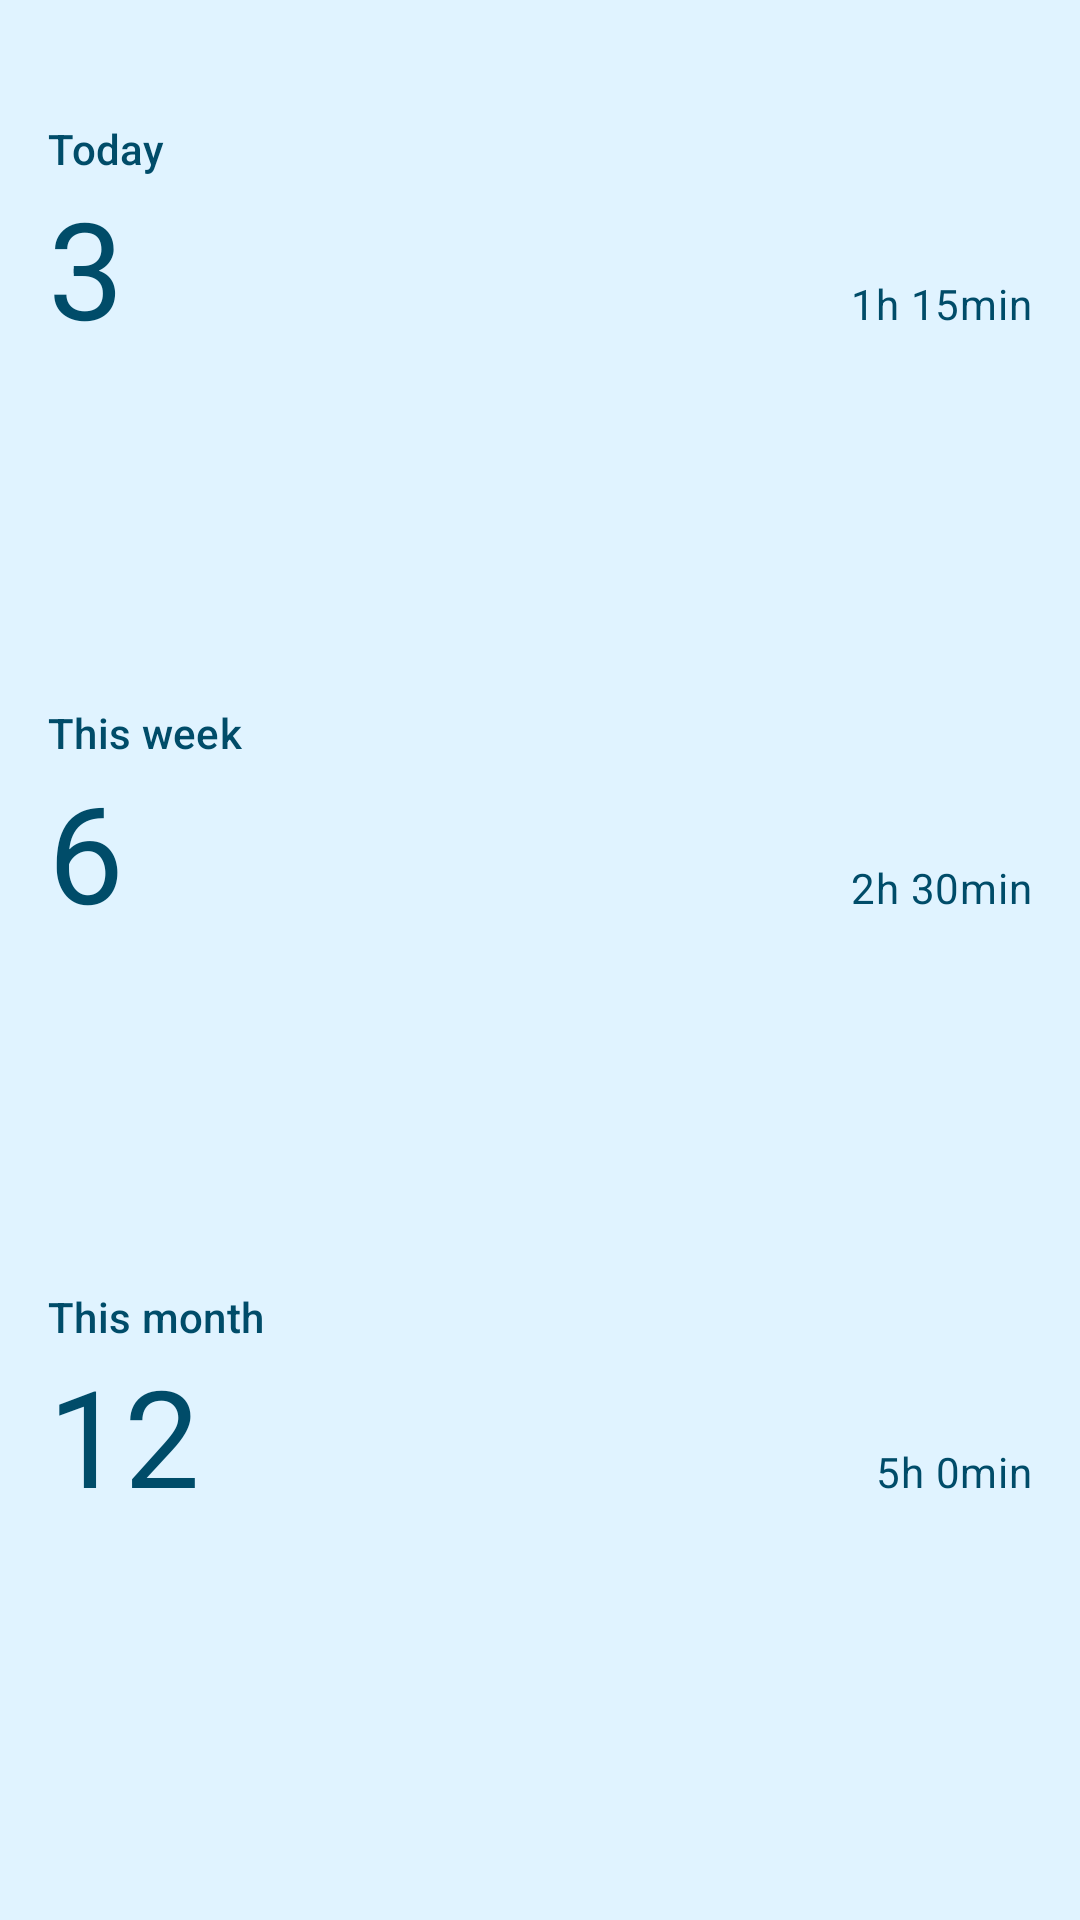

Reconstruct the res/layout file that produces this screen, plus the resources it refers to.
<!-- AndroidManifest.xml: application theme AppTheme -->
<!-- res/layout/statistics_widget_large.xml -->
<?xml version="1.0" encoding="utf-8"?>
<LinearLayout xmlns:android="http://schemas.android.com/apk/res/android"
    xmlns:app="http://schemas.android.com/apk/res-auto"
    xmlns:tools="http://schemas.android.com/tools"
    android:id="@android:id/background"
    android:layout_width="match_parent"
    android:layout_height="match_parent"
    android:orientation="vertical"
    android:padding="@dimen/margin_medium"
    android:theme="@style/AppWidgetTheme">

    <LinearLayout
        android:id="@+id/statistics_widget_container"
        android:layout_width="match_parent"
        android:layout_height="match_parent"
        android:orientation="vertical">

        <LinearLayout
            android:id="@+id/today_section_widget"
            android:layout_width="match_parent"
            android:layout_height="0dp"
            android:layout_marginTop="@dimen/margin_medium_large"
            android:layout_weight="1"
            android:orientation="vertical">

            <TextView
                android:id="@+id/today_title_widget"
                style="@style/TextAppearance.Material3.TitleSmall"
                android:layout_width="match_parent"
                android:layout_height="wrap_content"
                android:text="@string/stats_widget_today_title" />

            <LinearLayout
                android:id="@+id/today_stats_widget"
                android:layout_width="match_parent"
                android:layout_height="wrap_content"
                android:orientation="horizontal">

                <TextView
                    android:id="@+id/today_completed_text_widget"
                    style="@style/TextAppearance.Material3.DisplayMedium"
                    android:layout_width="wrap_content"
                    android:layout_height="wrap_content"
                    android:layout_gravity="bottom"
                    android:layout_weight="10"
                    android:text="@string/fake_widget_today_completed" />

                <TextView
                    android:id="@+id/today_focus_time_text_widget"
                    style="@style/TextAppearance.Material3.BodyMedium"
                    android:layout_width="wrap_content"
                    android:layout_height="wrap_content"
                    android:layout_gravity="bottom|end"
                    android:layout_weight="1"
                    android:text="@string/fake_widget_today_focustime"
                    android:textAlignment="textEnd" />
            </LinearLayout>
        </LinearLayout>

        <LinearLayout
            android:id="@+id/week_section_widget"
            android:layout_width="match_parent"
            android:layout_height="0dp"
            android:layout_weight="1"
            android:orientation="vertical">

            <TextView
                android:id="@+id/week_title_widget"
                style="@style/TextAppearance.Material3.TitleSmall"
                android:layout_width="match_parent"
                android:layout_height="wrap_content"
                android:text="@string/stats_widget_week_title" />

            <LinearLayout
                android:id="@+id/week_stats_widget"
                android:layout_width="match_parent"
                android:layout_height="wrap_content"
                android:orientation="horizontal">

                <TextView
                    android:id="@+id/week_completed_text_widget"
                    style="@style/TextAppearance.Material3.DisplayMedium"
                    android:layout_width="wrap_content"
                    android:layout_height="wrap_content"
                    android:layout_gravity="bottom"
                    android:layout_weight="10"
                    android:text="@string/fake_widget_week_completed" />

                <TextView
                    android:id="@+id/week_focus_time_text_widget"
                    style="@style/TextAppearance.Material3.BodyMedium"
                    android:layout_width="wrap_content"
                    android:layout_height="wrap_content"
                    android:layout_gravity="bottom|end"
                    android:layout_weight="1"
                    android:text="@string/fake_widget_week_focustime"
                    android:textAlignment="textEnd" />
            </LinearLayout>
        </LinearLayout>

        <LinearLayout
            android:id="@+id/month_section_widget"
            android:layout_width="match_parent"
            android:layout_height="0dp"
            android:layout_weight="1"
            android:orientation="vertical">

            <TextView
                android:id="@+id/month_title_widget"
                style="@style/TextAppearance.Material3.TitleSmall"
                android:layout_width="match_parent"
                android:layout_height="wrap_content"
                android:text="@string/stats_widget_month_title" />

            <LinearLayout
                android:id="@+id/month_stats_widget"
                android:layout_width="match_parent"
                android:layout_height="wrap_content"
                android:orientation="horizontal">

                <TextView
                    android:id="@+id/month_completed_text_widget"
                    style="@style/TextAppearance.Material3.DisplayMedium"
                    android:layout_width="wrap_content"
                    android:layout_height="wrap_content"
                    android:layout_gravity="bottom"
                    android:layout_weight="10"
                    android:text="@string/fake_widget_month_completed" />

                <TextView
                    android:id="@+id/month_focus_time_text_widget"
                    style="@style/TextAppearance.Material3.BodyMedium"
                    android:layout_width="wrap_content"
                    android:layout_height="wrap_content"
                    android:layout_gravity="bottom|end"
                    android:layout_weight="1"
                    android:text="@string/fake_widget_month_focustime"
                    android:textAlignment="textEnd" />
            </LinearLayout>
        </LinearLayout>

    </LinearLayout>

</LinearLayout>
<!-- resources referenced by this layout -->
<resources>
  <dimen name="margin_medium">16dp</dimen>
  <dimen name="margin_medium_large">24dp</dimen>
  <string name="fake_widget_month_completed">12</string>
  <string name="fake_widget_month_focustime">5h 0min</string>
  <string name="fake_widget_today_completed">3</string>
  <string name="fake_widget_today_focustime">1h 15min</string>
  <string name="fake_widget_week_completed">6</string>
  <string name="fake_widget_week_focustime">2h 30min</string>
  <string name="stats_widget_month_title">This month</string>
  <string name="stats_widget_today_title">Today</string>
  <string name="stats_widget_week_title">This week</string>
  <style name="AppWidgetTheme" parent="Theme.Material3.DynamicColors.Light">
          <item name="android:background">@android:color/system_accent2_50</item>
          <item name="android:textColorPrimary">@android:color/system_accent1_700</item>
          <item name="android:textColorSecondary">@android:color/system_accent1_700</item>
      </style>
  <color name="md_theme_light_primary">#A63B04</color>
  <color name="md_theme_light_onPrimary">#FFFFFF</color>
  <color name="md_theme_light_primaryContainer">#FFDBCE</color>
  <color name="md_theme_light_onPrimaryContainer">#370E00</color>
  <color name="md_theme_light_secondary">#B12C16</color>
  <color name="md_theme_light_onSecondary">#FFFFFF</color>
  <color name="md_theme_light_secondaryContainer">#FFDAD3</color>
  <color name="md_theme_light_onSecondaryContainer">#3F0400</color>
  <color name="md_theme_light_tertiary">#216D1C</color>
  <color name="md_theme_light_onTertiary">#FFFFFF</color>
  <color name="md_theme_light_tertiaryContainer">#A6F694</color>
  <color name="md_theme_light_onTertiaryContainer">#002201</color>
  <color name="md_theme_light_error">#BA1A1A</color>
  <color name="md_theme_light_errorContainer">#FFDAD6</color>
  <color name="md_theme_light_onError">#FFFFFF</color>
  <color name="md_theme_light_onErrorContainer">#410002</color>
  <color name="md_theme_light_background">#FFFBFF</color>
  <color name="md_theme_light_onBackground">#201A18</color>
  <color name="md_theme_light_surface">#FFFBFF</color>
  <color name="md_theme_light_onSurface">#201A18</color>
  <color name="md_theme_light_surfaceVariant">#F5DED6</color>
  <color name="md_theme_light_onSurfaceVariant">#53433E</color>
  <color name="md_theme_light_outline">#85736D</color>
  <color name="md_theme_light_inverseOnSurface">#FBEEEA</color>
  <color name="md_theme_light_inverseSurface">#362F2C</color>
  <color name="md_theme_light_inversePrimary">#FFB59A</color>
</resources>
